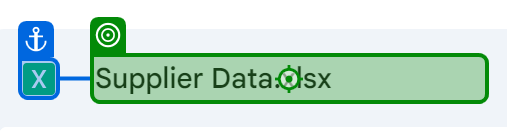
Task: I will put all my brain cells in this.
Workflow: GetData

Step 1: click on the element 'Supplier Data.xlsx' in window 'Digital Automation Challenge - Google Drive' (chrome.exe)

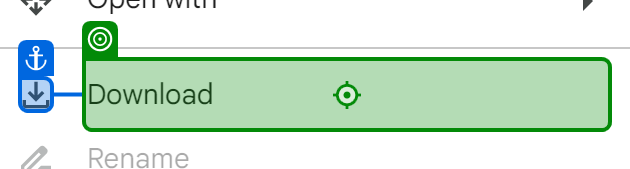
Step 2: click on the element in window 'Digital Automation Challenge - Google Drive' (chrome.exe)

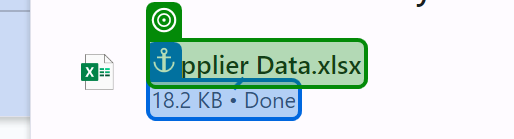
Step 3: get-text from the text 'Supplier Data.xlsx' in window 'Recent download history' (chrome.exe)
